Labelled photos from "data_освещённость", an image-classification folder in Vaibhavv526/Predicting-Illumination-from-Camera-Images. The possible labels are: bright, dark, normal.

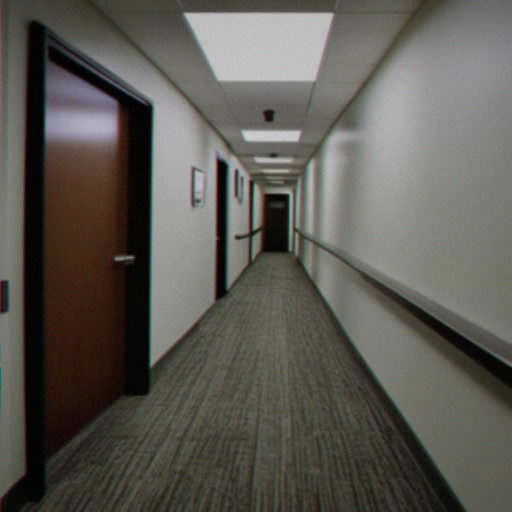
Label: normal

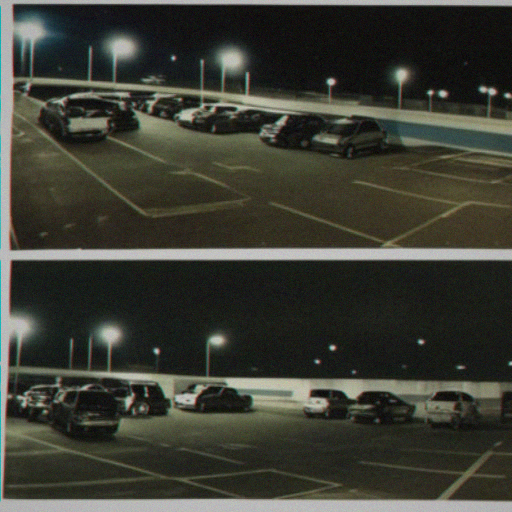
Label: dark

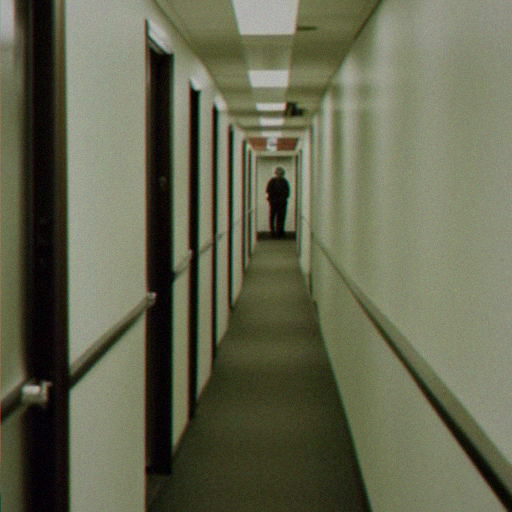
Label: bright

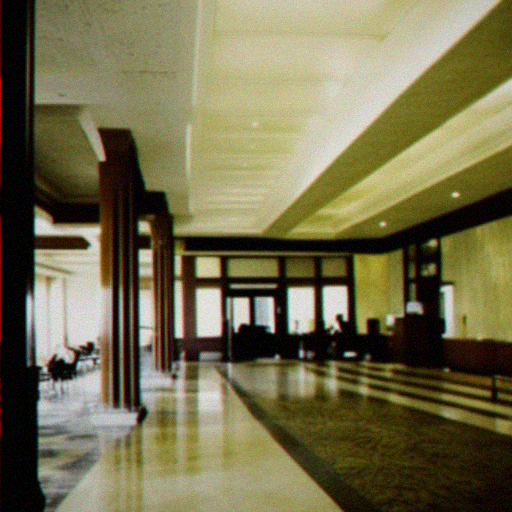
Label: bright

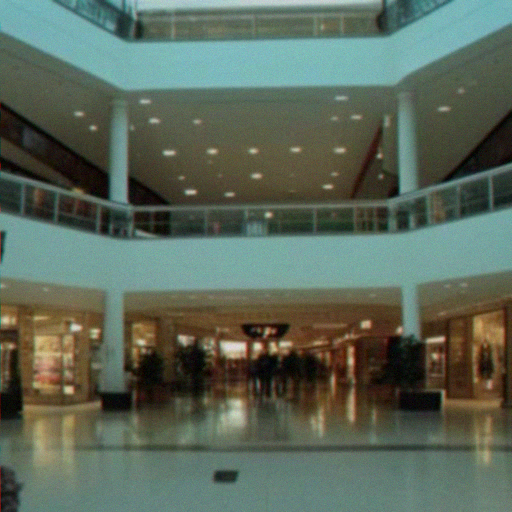
Label: normal

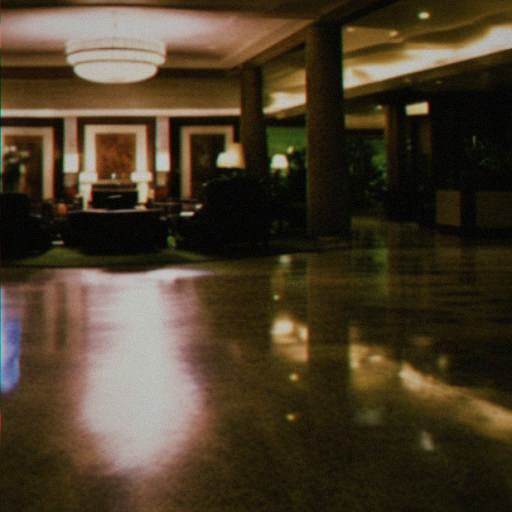
Label: dark
